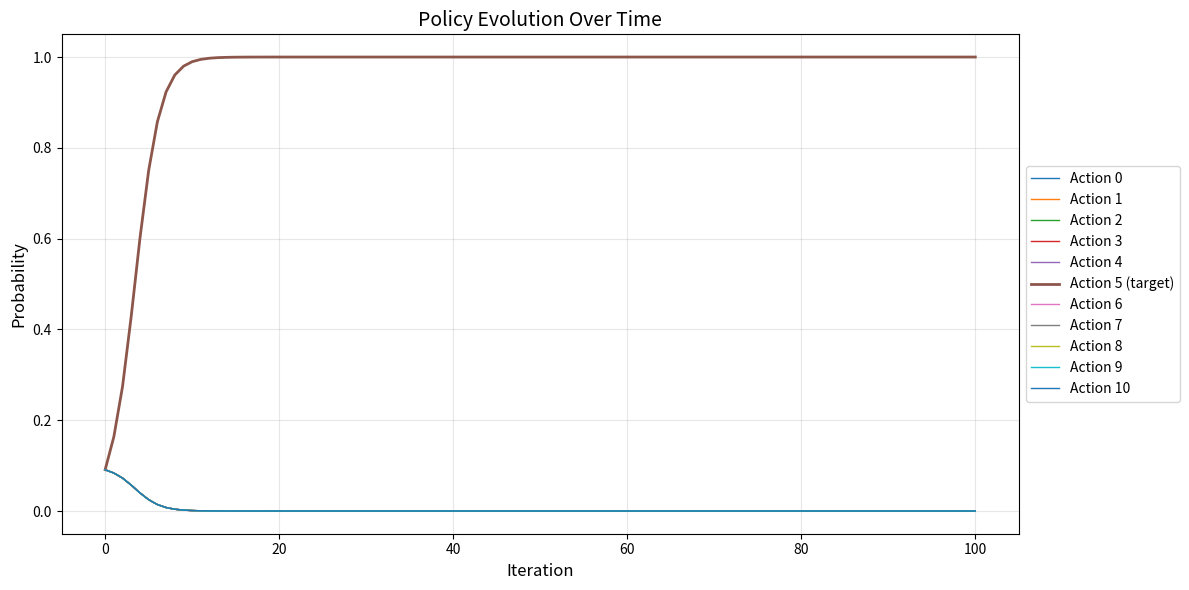

Write the Python code that produced this figure.
"""
Tutorial 1: Number Guesser with Binary Rewards

A simple RL environment where an agent learns to guess a target number.
Demonstrates binary rewards, policy representation, and policy updates.
"""

import numpy as np
import matplotlib.pyplot as plt


class NumberGuessingEnv:
    """Environment where the agent tries to guess a target number."""

    def __init__(self, target: int = 5, min_val: int = 0, max_val: int = 10):
        self.target = target
        self.min = min_val
        self.max = max_val

    def reward(self, guess: int) -> float:
        """Returns binary reward: 1 if correct, 0 otherwise."""
        if guess < self.min or guess > self.max:
            raise ValueError(
                f"Guess {guess} is out of bounds. Must be between {self.min} and {self.max}."
            )
        return 1.0 if guess == self.target else 0.0


class Guesser:
    """Agent that learns to guess the target number."""
    
    def __init__(self, min_val: int, max_val: int):
        self.min = min_val
        self.max = max_val
        num_actions = max_val - min_val + 1
        
        # Initialize with uniform distribution
        self.policy = np.ones(num_actions) / num_actions
    
    def guess(self, size: int = 1) -> np.ndarray:
        """Sample guesses from the current policy."""
        actions = list(range(self.min, self.max + 1))
        return np.random.choice(actions, size=size, p=self.policy)
    
    def update_policy(self, actions: np.ndarray, rewards: np.ndarray):
        """Update policy based on actions and rewards."""
        # Aggregate rewards for each action
        action_rewards = {}
        for action, reward in zip(actions, rewards):
            if action not in action_rewards:
                action_rewards[action] = 0
            action_rewards[action] += reward
        
        # Update policy
        for action, total_reward in action_rewards.items():
            action_idx = action - self.min
            # Normalize by batch size for stability
            self.policy[action_idx] += total_reward / len(actions)
        
        # Ensure no negative probabilities
        self.policy = np.maximum(self.policy, 1e-8)
        
        # Normalize to sum to 1
        self.policy = self.policy / self.policy.sum()


def train_and_visualize():
    """Train the agent and visualize the learning process."""
    # Hyperparameters
    MIN = 0
    MAX = 10
    TARGET = 5
    BATCH_SIZE = 1000
    ITERATIONS = 100

    # Initialize environment and agent
    env = NumberGuessingEnv(target=TARGET, min_val=MIN, max_val=MAX)
    agent = Guesser(MIN, MAX)

    print(f"Target number: {TARGET}")
    print(f"Initial policy: {np.round(agent.policy, 2)}\n")
    
    # Track policy over time
    policy_history = [agent.policy.copy()]
    
    # Training loop
    for iteration in range(ITERATIONS):
        # Collect batch of experience
        guesses = agent.guess(size=BATCH_SIZE)
        rewards = np.array([env.reward(g) for g in guesses])
        
        # Update policy
        agent.update_policy(guesses, rewards)
        policy_history.append(agent.policy.copy())
        
        # Print progress
        if (iteration + 1) % 10 == 0:
            print(f"Iteration {iteration + 1:3d}: {np.round(agent.policy, 2)}")
    
    print(f"\nFinal policy: {np.round(agent.policy, 2)}")
    print(f"Agent now guesses {TARGET} with {agent.policy[TARGET - MIN]:.1%} probability")
    
    # Visualize policy evolution
    policy_history = np.array(policy_history)
    plt.figure(figsize=(12, 6))
    
    for action in range(MIN, MAX + 1):
        label = f"Action {action}"
        if action == TARGET:
            label += " (target)"
        plt.plot(policy_history[:, action - MIN], label=label, linewidth=2 if action == TARGET else 1)
    
    plt.xlabel("Iteration", fontsize=12)
    plt.ylabel("Probability", fontsize=12)
    plt.title("Policy Evolution Over Time", fontsize=14)
    plt.legend(loc='center left', bbox_to_anchor=(1, 0.5))
    plt.grid(True, alpha=0.3)
    plt.tight_layout()
    plt.savefig("policy_evolution.png", dpi=150)
    print("\nSaved plot to policy_evolution.png")


if __name__ == "__main__":
    # Set random seed for reproducibility
    np.random.seed(42)
    
    train_and_visualize()
